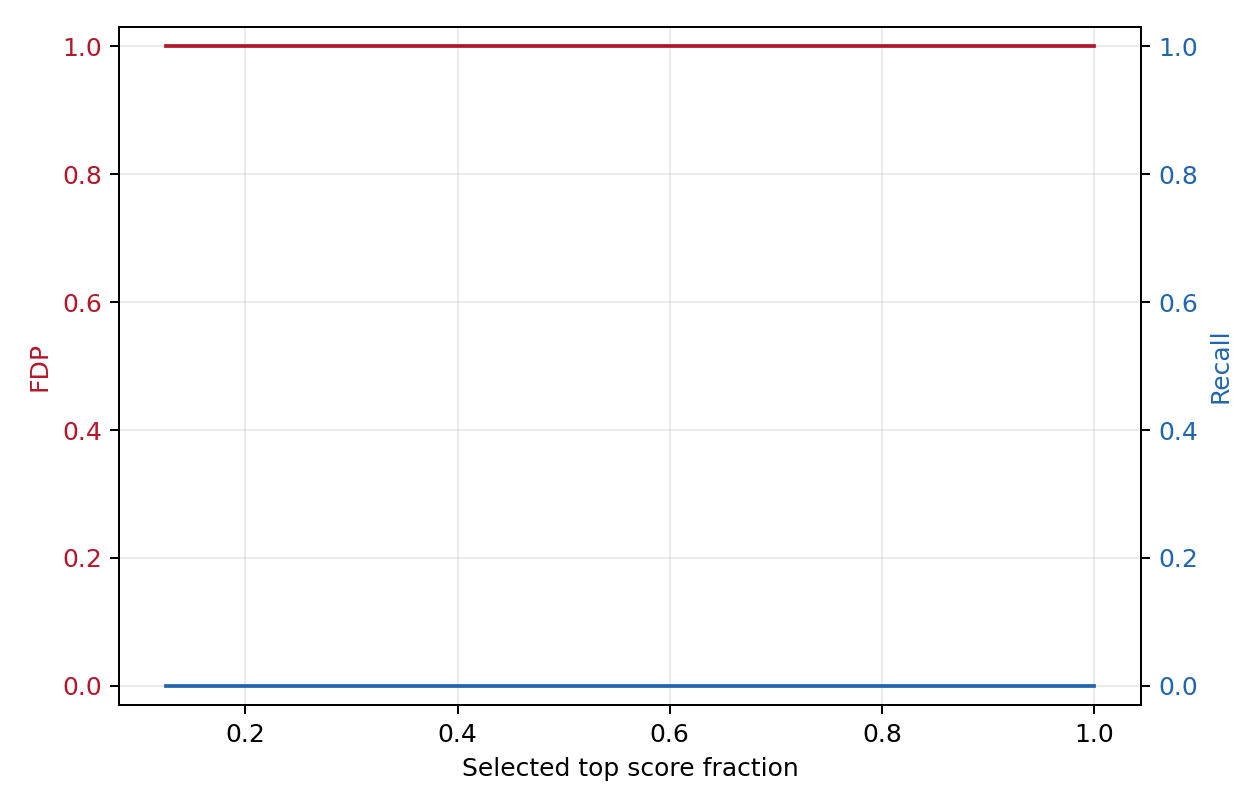

The file beside this chart, header and first rows:
selected, selected_fraction, threshold, fp, tp, fdp, recall
1, 0.125, 0.182, 1, 0, 1.0, 0.0
2, 0.25, 0.1018, 2, 0, 1.0, 0.0
3, 0.375, 0.07917, 3, 0, 1.0, 0.0
4, 0.5, 0.06697, 4, 0, 1.0, 0.0
5, 0.625, 0.06419, 5, 0, 1.0, 0.0
6, 0.75, 0.06392, 6, 0, 1.0, 0.0
7, 0.875, 0.05634, 7, 0, 1.0, 0.0
8, 1.0, 0.05096, 8, 0, 1.0, 0.0
